Run: headless pygame with SDL's dummy video driver; simulated clock (each Clock.tick advances the game by its frame time, no real sleeping); random seed 0; keys injected as events and as key.get_pressed() state; no mouse input.
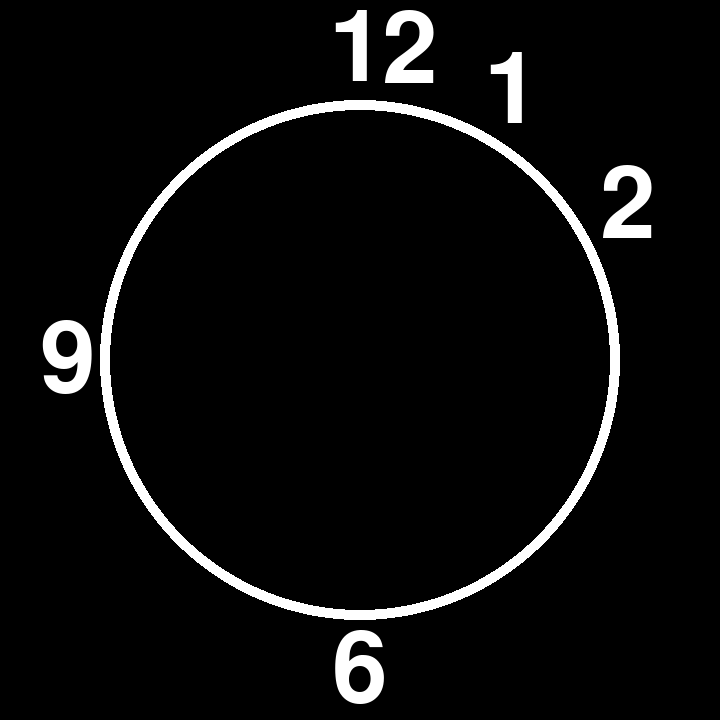
Frame 1 of 4 · flips 1–60 · no input
Frame 2 of 4 · flips 61–180 · tapped SPACE, RETURN · held RIGHT (→), D · screen unchanged from frame 1, image omitted
Frame 3 of 4 · flips 181–300 · held DOWN (↓), S · screen unchanged from frame 2, image omitted
Frame 4 of 4 · flips 301–420 · held LEFT (←), A, UP (↑), W · screen unchanged from frame 3, image omitted

The pygame program that drew these frames:

import pygame
import pygame.freetype

class Digit(pygame.sprite.Sprite):
    def __init__(self, digit, size, color, pos_x, pos_y):
        super().__init__()
        self.digit = digit
        font = pygame.freetype.Font(None, size)
        self.image = pygame.Surface((size/2, size - 20))
        font.render_to(self.image, (0, 0), str(self.digit), color)
        self.font = pygame.freetype.Font(None)
        self.rect = self.image.get_rect()
        self.rect.center = (pos_x, pos_y)

class Number:
    def __init__(self, number, size, color, pos_x, pos_y):
        self.digit_front = Digit(number[0], size, color, pos_x, pos_y)
        self.digit_back = Digit(number[1], size, color, pos_x + size/2, pos_y)

class Circle(pygame.sprite.Sprite):
    def __init__(self, radius, color, pos):
        super().__init__()
        self.image = pygame.Surface((radius*2, radius*2))
        pygame.draw.circle(self.image, color, (radius,radius), radius, width=10)
        self.rect = self.image.get_rect()
        self.rect.center = (pos['x'], pos['y'])


def main():
    pygame.init()
    pygame.freetype.init()

    screen_width = 720
    screen_height = 720

    window = pygame.display.set_mode((screen_width, screen_height))
    pygame.display.set_caption("Clock")

    clock = pygame.time.Clock()

    angle = 0
    

    run = True
    game_speed = 120
    while run:
        window.fill((0,0,0))
        clock.tick(game_speed)

        for event in pygame.event.get():
            if event.type == pygame.QUIT:
                run = False

        center = {'x' : screen_width/2, 'y': screen_height/2}
        radius = screen_width/2 - 100

        circle_group = pygame.sprite.Group()
        circle_white = Circle(radius, (255, 255, 255), center)
        circle_group.add(circle_white)
        circle_group.draw(window)

        size = 100

        # 360/12 are the angles for the numbers
        angle = 360/12
        center_vector = pygame.math.Vector2(center['x'], center['y'])
        radius_vector = pygame.math.Vector2(0, -radius - size/2)
        number_vectors = []
    
        radius_vectors = [radius_vector for vector in range(1, 12)]
        for vector in radius_vectors:
            vector = vector.rotate(int(angle))
            number_vectors.append(center_vector + vector)
            angle += angle

        # write alle 12 vectors in a new list and write an every place center_vector + radius_vector! then you have all correct vectors!
        digit_1 = Digit(1, size, (255, 255, 255), number_vectors[0].x, number_vectors[0].y)
        digit_2 = Digit(2, size, (255, 255, 255), number_vectors[1].x, number_vectors[1].y)
        digit_6 = Digit(6, size, (255, 255, 255), center['x'], center['y'] + radius + size/2)
        digit_9 = Digit(9, size, (255, 255, 255), center['x'] - radius - size/3, center['y'])
        digit_group = pygame.sprite.Group()
        digit_group.add(digit_2, digit_6, digit_9, digit_1)
        digit_group.draw(window)

        number_group = pygame.sprite.Group()
        vector_12 = center_vector + radius_vector
        number = Number("12", size, (255, 255, 255), vector_12.x, vector_12.y)
        number_group.add(number.digit_front, number.digit_back)
        number_group.draw(window)
        
        
        pygame.display.update()


if __name__ == '__main__':
    main()
